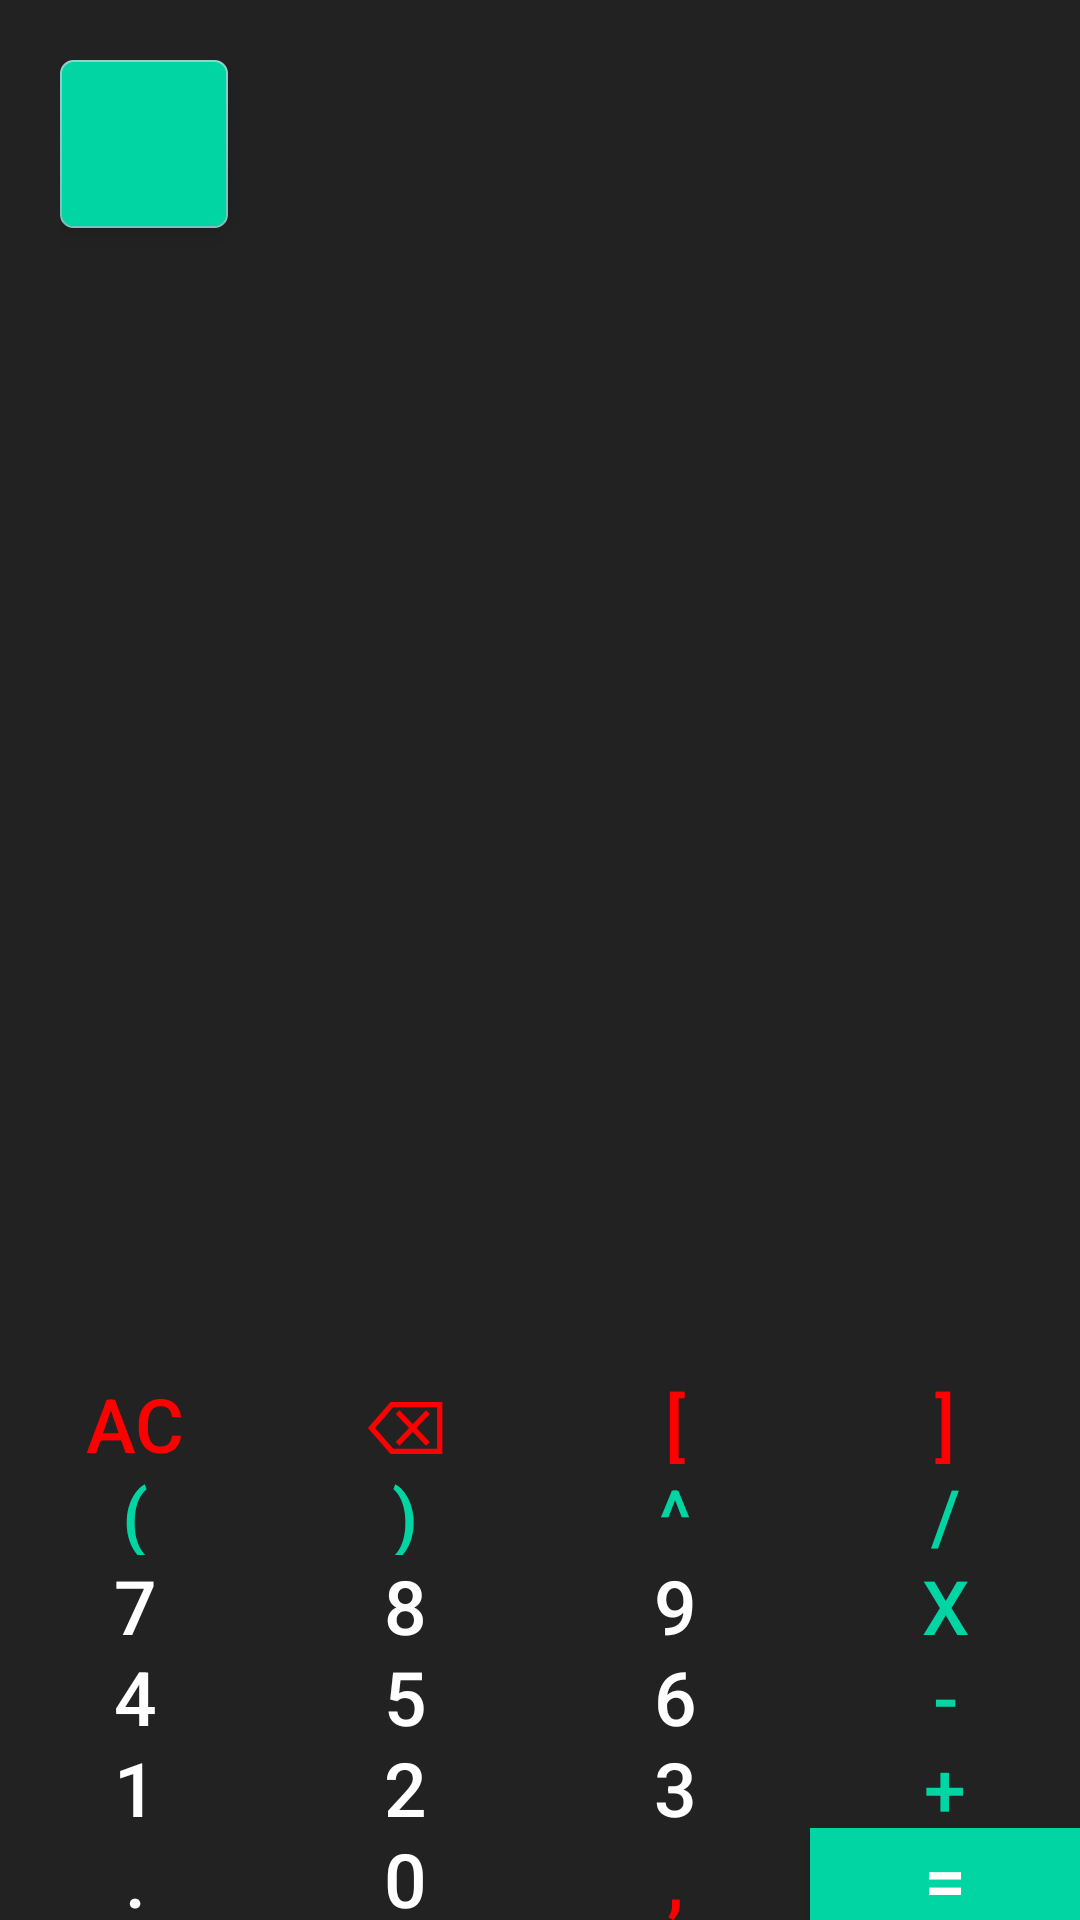

Produce the Android XML layout that renders to this screen, including the resource entries it uses.
<!-- AndroidManifest.xml: application theme Theme.DVMCalculator -->
<!-- res/layout/activity_main.xml -->
<?xml version="1.0" encoding="utf-8"?>
<LinearLayout xmlns:android="http://schemas.android.com/apk/res/android"
    xmlns:app="http://schemas.android.com/apk/res-auto"
    xmlns:tools="http://schemas.android.com/tools"
    android:layout_width="match_parent"
    android:layout_height="match_parent"
    android:background="@color/almostBlack"
    android:orientation="vertical"
    tools:context="com.example.dvmcalculator.MainActivity"
    tools:ignore="HardcodedText">


    <androidx.constraintlayout.widget.ConstraintLayout

        android:layout_width="346dp"
        android:layout_height="397dp"
        android:layout_weight="2"
        android:padding="20dp">

        <androidx.recyclerview.widget.RecyclerView
            android:id="@+id/recyclerView"
            android:layout_width="match_parent"
            android:layout_height="match_parent"
            android:visibility="invisible" />

        <TextView
            android:id="@+id/workingsTV"
            android:layout_width="match_parent"
            android:layout_height="wrap_content"
            android:lines="2"
            android:maxLines="2"
            android:text=""
            android:textAlignment="textEnd"
            android:textColor="@color/white"
            android:textSize="25sp"
            app:layout_constraintBottom_toTopOf="@+id/resultsTV"
            app:layout_constraintEnd_toEndOf="parent"
            app:layout_constraintStart_toStartOf="parent"
            app:layout_constraintTop_toTopOf="parent" />

        <TextView
            android:id="@+id/resultsTV"
            android:layout_width="match_parent"
            android:layout_height="wrap_content"
            android:lines="1"
            android:maxLines="1"
            android:text=""
            android:textAlignment="textEnd"
            android:textColor="@color/white"
            android:textSize="40sp"
            app:layout_constraintBottom_toBottomOf="parent"
            app:layout_constraintEnd_toEndOf="parent"
            app:layout_constraintStart_toStartOf="parent" />

        
        
        
        
        
        
        
        
        
        

        <com.google.android.material.floatingactionbutton.FloatingActionButton
            android:layout_width="wrap_content"
            android:id="@+id/histBtn"
            android:layout_height="wrap_content"
            android:layout_margin="15dp"
            android:backgroundTint="@color/turquoise"
            android:clickable="true"
            android:elevation="15dp"
            android:orientation="horizontal"
            android:src="@drawable/ic_history"
            android:textAlignment="center"
            app:rippleColor="@color/almostBlack"
            app:shapeAppearanceOverlay="@style/ShapeAppearance.Material3.Corner.ExtraSmall"
            tools:ignore="MissingConstraints" />

    </androidx.constraintlayout.widget.ConstraintLayout>

    <LinearLayout style="@style/buttonRow">

        <Button
            style="@style/buttonNumber"
            android:onClick="allClearAction"
            android:text="AC"
            android:textColor="@color/red" />

        <Button
            style="@style/buttonNumber"
            android:onClick="backspaceAction"
            android:text="⌫"
            android:textColor="@color/red" />

        <Button
            style="@style/buttonOperator"
            android:onClick="operationAction"
            android:text="["
            android:textColor="@color/red" />

        <Button
            style="@style/buttonOperator"
            android:onClick="operationAction"
            android:text="]"
            android:textColor="@color/red" />

    </LinearLayout>

    <LinearLayout style="@style/buttonRow">

        <Button
            style="@style/buttonOperator"
            android:onClick="operationAction"
            android:text="(" />

        <Button
            style="@style/buttonOperator"
            android:onClick="operationAction"
            android:text=")" />

        <Button
            style="@style/buttonOperator"
            android:onClick="operationAction"
            android:text="^" />

        <Button
            style="@style/buttonOperator"
            android:onClick="operationAction"
            android:text="/" />

    </LinearLayout>

    <LinearLayout style="@style/buttonRow">

        <Button
            style="@style/buttonNumber"
            android:onClick="numberAction"
            android:text="7" />

        <Button
            style="@style/buttonNumber"
            android:onClick="numberAction"
            android:text="8" />

        <Button
            style="@style/buttonNumber"
            android:onClick="numberAction"
            android:text="9" />

        <Button
            style="@style/buttonOperator"
            android:onClick="operationAction"
            android:text="x" />

    </LinearLayout>

    <LinearLayout style="@style/buttonRow">

        <Button
            style="@style/buttonNumber"
            android:onClick="numberAction"
            android:text="4" />

        <Button
            style="@style/buttonNumber"
            android:onClick="numberAction"
            android:text="5" />

        <Button
            style="@style/buttonNumber"
            android:onClick="numberAction"
            android:text="6" />

        <Button
            style="@style/buttonOperator"
            android:onClick="operationAction"
            android:text="-" />

    </LinearLayout>

    <LinearLayout style="@style/buttonRow">

        <Button
            style="@style/buttonNumber"
            android:onClick="numberAction"
            android:text="1" />

        <Button
            style="@style/buttonNumber"
            android:onClick="numberAction"
            android:text="2" />

        <Button
            style="@style/buttonNumber"
            android:onClick="numberAction"
            android:text="3" />

        <Button
            style="@style/buttonOperator"
            android:onClick="operationAction"
            android:text="+" />

    </LinearLayout>

    <LinearLayout style="@style/buttonRow">

        <Button
            style="@style/buttonNumber"
            android:onClick="operationAction"
            android:text="." />

        <Button
            style="@style/buttonNumber"
            android:onClick="numberAction"
            android:text="0" />

        <Button
            style="@style/buttonOperator"
            android:onClick="operationAction"
            android:text=","
            android:textColor="@color/red" />

        <Button
            style="@style/buttonNumber"
            android:background="@color/turquoise"
            android:onClick="equalsAction"
            android:text="=" />


    </LinearLayout>


</LinearLayout>
<!-- resources referenced by this layout -->
<resources>
  <color name="almostBlack">#222</color>
  <color name="red">#F00</color>
  <color name="turquoise">#00D5A3</color>
  <color name="white">#FFFFFFFF</color>
  <style name="buttonNumber">
          <item name="android:layout_weight">1</item>
          <item name="android:layout_width">0dp</item>
          <item name="android:layout_height">match_parent</item>
          <item name="android:background">@null</item>
          <item name="android:textSize">25sp</item>
          <item name="android:textColor">@color/white</item>
      </style>
  <style name="buttonOperator">
          <item name="android:layout_weight">1</item>
          <item name="android:layout_width">0dp</item>
          <item name="android:layout_height">match_parent</item>
          <item name="android:background">@null</item>
          <item name="android:textSize">25sp</item>
          <item name="android:textColor">@color/turquoise</item>
      </style>
  <style name="buttonRow">
          <item name="android:layout_weight">1</item>
          <item name="android:layout_width">match_parent</item>
          <item name="android:layout_height">0dp</item>
      </style>
  <style name="Theme.DVMCalculator" parent="Theme.AppCompat">
  
          <item name="colorPrimary">@color/turquoise</item>
          <item name="colorPrimaryVariant">@color/almostBlack</item>
          <item name="colorOnPrimary">@color/white</item>
  
          <item name="android:statusBarColor">?attr/colorPrimaryVariant</item>
  
      </style>
</resources>
